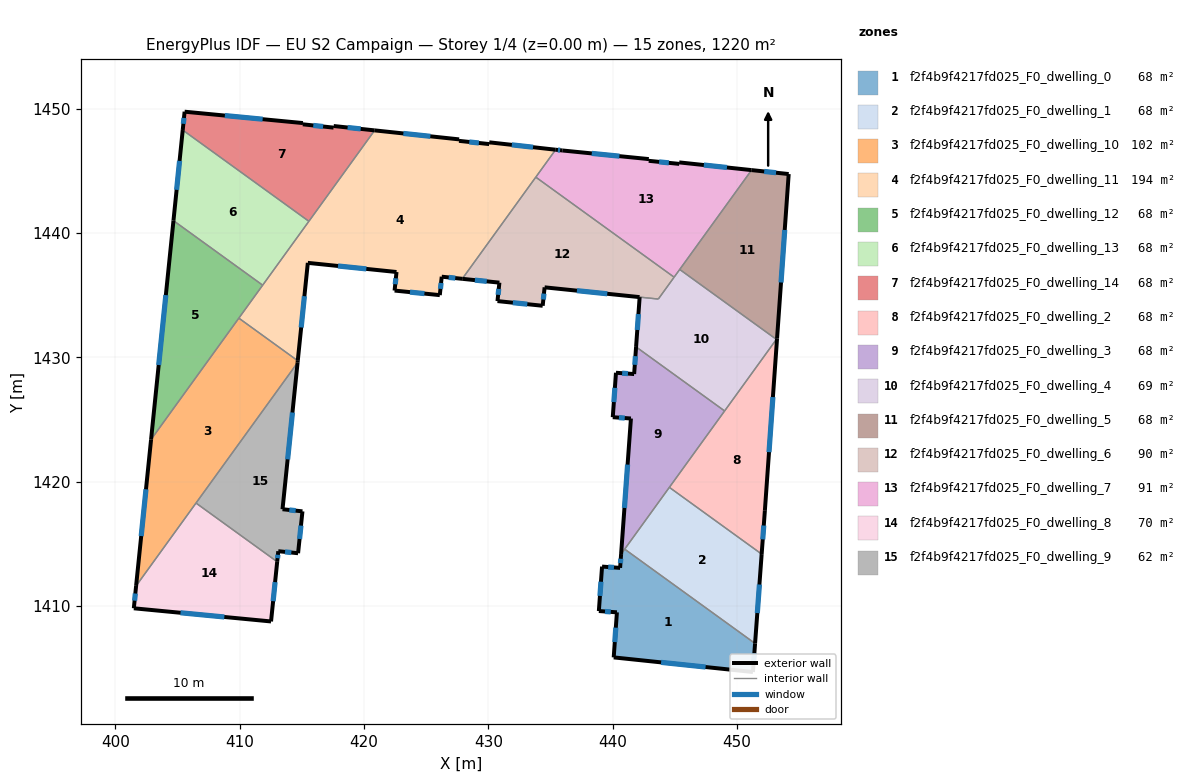
=== STOREY PLAN SPEC (per zone: floor XY polygon, exterior-wall plan segments, windows/doors) ===
zone 1: f2f4b9f4217fd025_F0_dwelling_0  (68.2 m²)
  floor: (451.45, 1406.99) (451.29, 1404.69) (440.09, 1405.86) (440.34, 1409.49) (438.89, 1409.59) (439.15, 1413.17) (440.60, 1413.06) (440.68, 1414.17) (440.97, 1414.57)
  exterior wall: (440.34, 1409.49) – (440.09, 1405.86)  [3.6 m]
    window: (440.26, 1408.25) – (440.17, 1407.10)  [1.1 m²]
  exterior wall: (438.89, 1409.59) – (440.34, 1409.49)  [1.5 m]
    window: (439.39, 1409.56) – (439.85, 1409.52)  [0.4 m²]
  exterior wall: (439.15, 1413.17) – (438.89, 1409.59)  [3.6 m]
    window: (439.06, 1411.95) – (438.98, 1410.81)  [1.1 m²]
  exterior wall: (440.60, 1413.06) – (439.15, 1413.17)  [1.5 m]
    window: (440.11, 1413.10) – (439.64, 1413.13)  [0.4 m²]
  exterior wall: (440.68, 1414.17) – (440.60, 1413.06)  [1.1 m]
    window: (440.65, 1413.80) – (440.63, 1413.44)  [0.3 m²]
  exterior wall: (451.29, 1404.69) – (451.45, 1406.99)  [2.3 m]
    window: (451.34, 1405.47) – (451.40, 1406.20)  [0.7 m²]
  exterior wall: (440.09, 1405.86) – (451.29, 1404.69)  [11.3 m]
    window: (443.90, 1405.46) – (447.48, 1405.09)  [3.4 m²]
  interior walls: 2
zone 2: f2f4b9f4217fd025_F0_dwelling_1  (67.8 m²)
  floor: (451.98, 1414.17) (451.45, 1406.99) (440.97, 1414.57) (444.56, 1419.54)
  exterior wall: (451.45, 1406.99) – (451.98, 1414.17)  [7.2 m]
    window: (451.64, 1409.43) – (451.80, 1411.73)  [2.2 m²]
  interior walls: 3
zone 3: f2f4b9f4217fd025_F0_dwelling_10  (101.7 m²)
  floor: (414.68, 1429.72) (414.66, 1429.57) (401.68, 1411.62) (402.88, 1423.39) (409.94, 1433.15)
  exterior wall: (414.66, 1429.57) – (414.68, 1429.72)  [0.2 m]
  exterior wall: (402.88, 1423.39) – (401.68, 1411.62)  [11.8 m]
    window: (402.47, 1419.38) – (402.09, 1415.62)  [3.6 m²]
  interior walls: 4
zone 4: f2f4b9f4217fd025_F0_dwelling_11  (193.9 m²)
  floor: (435.42, 1446.69) (427.91, 1436.31) (426.26, 1436.48) (426.10, 1435.00) (422.47, 1435.36) (422.62, 1436.86) (415.49, 1437.59) (414.68, 1429.72) (409.94, 1433.15) (420.86, 1448.25) (427.65, 1447.52) (427.65, 1447.40) (430.07, 1447.14) (430.08, 1447.29)
  exterior wall: (430.07, 1447.14) – (427.65, 1447.40)  [2.4 m]
    window: (429.25, 1447.23) – (428.47, 1447.32)  [0.7 m²]
  exterior wall: (430.08, 1447.29) – (430.07, 1447.14)  [0.1 m]
  exterior wall: (435.42, 1446.69) – (430.08, 1447.29)  [5.4 m]
    window: (433.60, 1446.89) – (431.89, 1447.08)  [1.6 m²]
  exterior wall: (426.26, 1436.48) – (427.91, 1436.31)  [1.7 m]
    window: (426.82, 1436.42) – (427.35, 1436.37)  [0.5 m²]
  exterior wall: (426.10, 1435.00) – (426.26, 1436.48)  [1.5 m]
    window: (426.15, 1435.50) – (426.20, 1435.98)  [0.5 m²]
  exterior wall: (422.47, 1435.36) – (426.10, 1435.00)  [3.7 m]
    window: (423.70, 1435.24) – (424.86, 1435.12)  [1.1 m²]
  exterior wall: (422.62, 1436.86) – (422.47, 1435.36)  [1.5 m]
    window: (422.57, 1436.35) – (422.52, 1435.87)  [0.5 m²]
  exterior wall: (415.49, 1437.59) – (422.62, 1436.86)  [7.2 m]
    window: (417.91, 1437.34) – (420.19, 1437.11)  [2.2 m²]
  exterior wall: (414.68, 1429.72) – (415.49, 1437.59)  [7.9 m]
    window: (414.95, 1432.40) – (415.21, 1434.91)  [2.4 m²]
  exterior wall: (427.65, 1447.52) – (420.86, 1448.25)  [6.8 m]
    window: (425.34, 1447.77) – (423.17, 1448.00)  [2.1 m²]
  exterior wall: (427.65, 1447.40) – (427.65, 1447.52)  [0.1 m]
  interior walls: 6
zone 5: f2f4b9f4217fd025_F0_dwelling_12  (67.8 m²)
  floor: (411.86, 1435.80) (402.88, 1423.39) (404.68, 1440.99)
  exterior wall: (404.68, 1440.99) – (402.88, 1423.39)  [17.7 m]
    window: (404.07, 1435.00) – (403.50, 1429.38)  [5.4 m²]
  interior walls: 3
zone 6: f2f4b9f4217fd025_F0_dwelling_13  (67.8 m²)
  floor: (415.57, 1440.94) (411.86, 1435.80) (404.68, 1440.99) (405.43, 1448.27)
  exterior wall: (405.43, 1448.27) – (404.68, 1440.99)  [7.3 m]
    window: (405.17, 1445.79) – (404.94, 1443.47)  [2.2 m²]
  interior walls: 3
zone 7: f2f4b9f4217fd025_F0_dwelling_14  (67.8 m²)
  floor: (420.86, 1448.25) (415.57, 1440.94) (405.43, 1448.27) (405.58, 1449.75) (415.09, 1448.83) (415.08, 1448.73) (417.56, 1448.47) (417.57, 1448.60)
  exterior wall: (417.57, 1448.60) – (417.56, 1448.47)  [0.1 m]
  exterior wall: (420.86, 1448.25) – (417.57, 1448.60)  [3.3 m]
    window: (419.74, 1448.37) – (418.69, 1448.48)  [1.0 m²]
  exterior wall: (405.58, 1449.75) – (405.43, 1448.27)  [1.5 m]
    window: (405.53, 1449.25) – (405.48, 1448.78)  [0.5 m²]
  exterior wall: (415.09, 1448.83) – (405.58, 1449.75)  [9.6 m]
    window: (411.86, 1449.15) – (408.82, 1449.44)  [2.9 m²]
  exterior wall: (415.08, 1448.73) – (415.09, 1448.83)  [0.1 m]
  exterior wall: (417.56, 1448.47) – (415.08, 1448.73)  [2.5 m]
    window: (416.72, 1448.56) – (415.93, 1448.64)  [0.8 m²]
  interior walls: 2
zone 8: f2f4b9f4217fd025_F0_dwelling_2  (67.8 m²)
  floor: (453.22, 1431.52) (452.24, 1417.65) (451.98, 1414.17) (444.56, 1419.54)
  exterior wall: (452.24, 1417.65) – (453.22, 1431.52)  [13.9 m]
    window: (452.58, 1422.37) – (452.89, 1426.80)  [4.3 m²]
  exterior wall: (451.98, 1414.17) – (452.24, 1417.65)  [3.5 m]
    window: (452.07, 1415.36) – (452.15, 1416.47)  [1.1 m²]
  interior walls: 4
zone 9: f2f4b9f4217fd025_F0_dwelling_3  (67.6 m²)
  floor: (449.01, 1425.68) (440.68, 1414.17) (441.47, 1425.08) (440.01, 1425.18) (440.27, 1428.75) (441.73, 1428.65) (441.89, 1430.83)
  exterior wall: (441.89, 1430.83) – (441.73, 1428.65)  [2.2 m]
    window: (441.83, 1430.09) – (441.78, 1429.39)  [0.7 m²]
  exterior wall: (441.47, 1425.08) – (440.68, 1414.17)  [10.9 m]
    window: (441.20, 1421.37) – (440.95, 1417.88)  [3.3 m²]
  exterior wall: (440.01, 1425.18) – (441.47, 1425.08)  [1.5 m]
    window: (440.51, 1425.15) – (440.97, 1425.11)  [0.4 m²]
  exterior wall: (440.27, 1428.75) – (440.01, 1425.18)  [3.6 m]
    window: (440.18, 1427.54) – (440.10, 1426.40)  [1.1 m²]
  exterior wall: (441.73, 1428.65) – (440.27, 1428.75)  [1.5 m]
    window: (441.23, 1428.69) – (440.77, 1428.72)  [0.4 m²]
  interior walls: 4
zone 10: f2f4b9f4217fd025_F0_dwelling_4  (69.5 m²)
  floor: (453.17, 1431.44) (449.01, 1425.68) (441.89, 1430.83) (442.17, 1434.84) (443.67, 1434.68) (445.40, 1437.06)
  exterior wall: (442.17, 1434.84) – (441.89, 1430.83)  [4.0 m]
    window: (442.08, 1433.47) – (441.98, 1432.19)  [1.2 m²]
  interior walls: 6
zone 11: f2f4b9f4217fd025_F0_dwelling_5  (67.6 m²)
  floor: (454.16, 1444.73) (453.22, 1431.52) (453.17, 1431.44) (445.40, 1437.06) (451.17, 1445.05)
  exterior wall: (454.16, 1444.73) – (451.17, 1445.05)  [3.0 m]
    window: (453.14, 1444.84) – (452.19, 1444.94)  [0.9 m²]
  exterior wall: (453.22, 1431.52) – (454.16, 1444.73)  [13.3 m]
    window: (453.54, 1436.01) – (453.84, 1440.24)  [4.1 m²]
  interior walls: 3
zone 12: f2f4b9f4217fd025_F0_dwelling_6  (89.6 m²)
  floor: (444.94, 1436.44) (443.67, 1434.68) (434.53, 1435.62) (434.38, 1434.14) (430.74, 1434.52) (430.89, 1436.00) (427.91, 1436.31) (433.82, 1444.49)
  exterior wall: (434.53, 1435.62) – (442.17, 1434.84)  [7.7 m]
    window: (437.13, 1435.36) – (439.57, 1435.11)  [2.4 m²]
  exterior wall: (434.38, 1434.14) – (434.53, 1435.62)  [1.5 m]
    window: (434.43, 1434.65) – (434.48, 1435.12)  [0.5 m²]
  exterior wall: (430.74, 1434.52) – (434.38, 1434.14)  [3.7 m]
    window: (431.98, 1434.39) – (433.14, 1434.27)  [1.1 m²]
  exterior wall: (430.89, 1436.00) – (430.74, 1434.52)  [1.5 m]
    window: (430.84, 1435.50) – (430.79, 1435.02)  [0.5 m²]
  exterior wall: (427.91, 1436.31) – (430.89, 1436.00)  [3.0 m]
    window: (428.92, 1436.20) – (429.88, 1436.11)  [0.9 m²]
  interior walls: 4
zone 13: f2f4b9f4217fd025_F0_dwelling_7  (91.5 m²)
  floor: (451.17, 1445.05) (444.94, 1436.44) (433.82, 1444.49) (435.42, 1446.69) (435.96, 1446.63) (442.91, 1445.94) (442.90, 1445.80) (445.36, 1445.55) (445.35, 1445.67)
  exterior wall: (442.90, 1445.80) – (442.91, 1445.94)  [0.1 m]
  exterior wall: (445.36, 1445.55) – (442.90, 1445.80)  [2.5 m]
    window: (444.52, 1445.64) – (443.74, 1445.71)  [0.8 m²]
  exterior wall: (445.35, 1445.67) – (445.36, 1445.55)  [0.1 m]
  exterior wall: (451.17, 1445.05) – (445.35, 1445.67)  [5.9 m]
    window: (449.19, 1445.26) – (447.33, 1445.46)  [1.8 m²]
  exterior wall: (435.96, 1446.63) – (435.42, 1446.69)  [0.5 m]
    window: (435.77, 1446.65) – (435.60, 1446.67)  [0.2 m²]
  exterior wall: (442.91, 1445.94) – (435.96, 1446.63)  [7.0 m]
    window: (440.54, 1446.17) – (438.32, 1446.39)  [2.1 m²]
  interior walls: 4
zone 14: f2f4b9f4217fd025_F0_dwelling_8  (69.9 m²)
  floor: (413.03, 1413.55) (412.53, 1408.75) (401.49, 1409.81) (401.68, 1411.62) (406.50, 1418.28)
  exterior wall: (412.53, 1408.75) – (413.02, 1413.55)  [4.8 m]
    window: (412.70, 1410.39) – (412.86, 1411.92)  [1.5 m²]
  exterior wall: (401.49, 1409.81) – (412.53, 1408.75)  [11.1 m]
    window: (405.25, 1409.45) – (408.78, 1409.11)  [3.4 m²]
  exterior wall: (401.68, 1411.62) – (401.49, 1409.81)  [1.8 m]
    window: (401.62, 1411.00) – (401.56, 1410.43)  [0.6 m²]
  interior walls: 2
zone 15: f2f4b9f4217fd025_F0_dwelling_9  (61.6 m²)
  floor: (414.66, 1429.57) (413.45, 1417.78) (415.06, 1417.61) (414.70, 1414.24) (413.11, 1414.40) (413.03, 1413.55) (406.50, 1418.28)
  exterior wall: (413.11, 1414.40) – (414.70, 1414.24)  [1.6 m]
    window: (413.65, 1414.35) – (414.16, 1414.30)  [0.5 m²]
  exterior wall: (413.03, 1413.55) – (413.11, 1414.40)  [0.9 m]
    window: (413.05, 1413.84) – (413.08, 1414.12)  [0.3 m²]
  exterior wall: (413.45, 1417.78) – (414.66, 1429.57)  [11.9 m]
    window: (413.87, 1421.79) – (414.25, 1425.56)  [3.6 m²]
  exterior wall: (415.06, 1417.61) – (413.45, 1417.78)  [1.6 m]
    window: (414.51, 1417.67) – (414.00, 1417.72)  [0.5 m²]
  exterior wall: (414.70, 1414.24) – (415.06, 1417.61)  [3.4 m]
    window: (414.82, 1415.39) – (414.94, 1416.46)  [1.0 m²]
  interior walls: 2

=== DERIVED (storey summary) ===
Building: EU S2 Campaign
Storey: 1 of 4  (floor level z = 0.00 m)
Storey gross floor area: 1220.0 m²
Zones on this storey: 15
  - f2f4b9f4217fd025_F0_dwelling_0: floor 68.2 m²; exterior wall 24.8 m (74.4 m²); 7 window(s) 7.6 m²; WWR 10.2%
  - f2f4b9f4217fd025_F0_dwelling_1: floor 67.8 m²; exterior wall 7.2 m (21.6 m²); 1 window(s) 2.2 m²; WWR 10.2%
  - f2f4b9f4217fd025_F0_dwelling_10: floor 101.7 m²; exterior wall 12.0 m (36.0 m²); 1 window(s) 3.6 m²; WWR 10.1%
  - f2f4b9f4217fd025_F0_dwelling_11: floor 193.9 m²; exterior wall 38.3 m (114.9 m²); 9 window(s) 11.6 m²; WWR 10.1%
  - f2f4b9f4217fd025_F0_dwelling_12: floor 67.8 m²; exterior wall 17.7 m (53.1 m²); 1 window(s) 5.4 m²; WWR 10.2%
  - f2f4b9f4217fd025_F0_dwelling_13: floor 67.8 m²; exterior wall 7.3 m (22.0 m²); 1 window(s) 2.2 m²; WWR 10.2%
  - f2f4b9f4217fd025_F0_dwelling_14: floor 67.8 m²; exterior wall 17.1 m (51.2 m²); 4 window(s) 5.2 m²; WWR 10.1%
  - f2f4b9f4217fd025_F0_dwelling_2: floor 67.8 m²; exterior wall 17.4 m (52.2 m²); 2 window(s) 5.3 m²; WWR 10.2%
  - f2f4b9f4217fd025_F0_dwelling_3: floor 67.6 m²; exterior wall 19.6 m (58.9 m²); 5 window(s) 6.0 m²; WWR 10.2%
  - f2f4b9f4217fd025_F0_dwelling_4: floor 69.5 m²; exterior wall 4.0 m (12.0 m²); 1 window(s) 1.2 m²; WWR 10.2%
  - f2f4b9f4217fd025_F0_dwelling_5: floor 67.6 m²; exterior wall 16.3 m (48.8 m²); 2 window(s) 5.0 m²; WWR 10.2%
  - f2f4b9f4217fd025_F0_dwelling_6: floor 89.6 m²; exterior wall 17.3 m (52.0 m²); 5 window(s) 5.3 m²; WWR 10.2%
  - f2f4b9f4217fd025_F0_dwelling_7: floor 91.5 m²; exterior wall 16.1 m (48.3 m²); 4 window(s) 4.9 m²; WWR 10.0%
  - f2f4b9f4217fd025_F0_dwelling_8: floor 69.9 m²; exterior wall 17.7 m (53.2 m²); 3 window(s) 5.4 m²; WWR 10.2%
  - f2f4b9f4217fd025_F0_dwelling_9: floor 61.6 m²; exterior wall 19.3 m (57.9 m²); 5 window(s) 5.9 m²; WWR 10.2%
Zone adjacency (shared interzone walls):
  - f2f4b9f4217fd025_F0_dwelling_0 ↔ f2f4b9f4217fd025_F0_dwelling_1
  - f2f4b9f4217fd025_F0_dwelling_0 ↔ f2f4b9f4217fd025_F0_dwelling_3
  - f2f4b9f4217fd025_F0_dwelling_1 ↔ f2f4b9f4217fd025_F0_dwelling_2
  - f2f4b9f4217fd025_F0_dwelling_1 ↔ f2f4b9f4217fd025_F0_dwelling_3
  - f2f4b9f4217fd025_F0_dwelling_10 ↔ f2f4b9f4217fd025_F0_dwelling_11
  - f2f4b9f4217fd025_F0_dwelling_10 ↔ f2f4b9f4217fd025_F0_dwelling_12
  - f2f4b9f4217fd025_F0_dwelling_10 ↔ f2f4b9f4217fd025_F0_dwelling_8
  - f2f4b9f4217fd025_F0_dwelling_10 ↔ f2f4b9f4217fd025_F0_dwelling_9
  - f2f4b9f4217fd025_F0_dwelling_11 ↔ f2f4b9f4217fd025_F0_dwelling_12
  - f2f4b9f4217fd025_F0_dwelling_11 ↔ f2f4b9f4217fd025_F0_dwelling_13
  - f2f4b9f4217fd025_F0_dwelling_11 ↔ f2f4b9f4217fd025_F0_dwelling_14
  - f2f4b9f4217fd025_F0_dwelling_11 ↔ f2f4b9f4217fd025_F0_dwelling_6
  - f2f4b9f4217fd025_F0_dwelling_11 ↔ f2f4b9f4217fd025_F0_dwelling_7
  - f2f4b9f4217fd025_F0_dwelling_12 ↔ f2f4b9f4217fd025_F0_dwelling_13
  - f2f4b9f4217fd025_F0_dwelling_13 ↔ f2f4b9f4217fd025_F0_dwelling_14
  - f2f4b9f4217fd025_F0_dwelling_2 ↔ f2f4b9f4217fd025_F0_dwelling_3
  - f2f4b9f4217fd025_F0_dwelling_2 ↔ f2f4b9f4217fd025_F0_dwelling_4
  - f2f4b9f4217fd025_F0_dwelling_2 ↔ f2f4b9f4217fd025_F0_dwelling_5
  - f2f4b9f4217fd025_F0_dwelling_3 ↔ f2f4b9f4217fd025_F0_dwelling_4
  - f2f4b9f4217fd025_F0_dwelling_4 ↔ f2f4b9f4217fd025_F0_dwelling_5
  - f2f4b9f4217fd025_F0_dwelling_4 ↔ f2f4b9f4217fd025_F0_dwelling_6
  - f2f4b9f4217fd025_F0_dwelling_4 ↔ f2f4b9f4217fd025_F0_dwelling_7
  - f2f4b9f4217fd025_F0_dwelling_5 ↔ f2f4b9f4217fd025_F0_dwelling_7
  - f2f4b9f4217fd025_F0_dwelling_6 ↔ f2f4b9f4217fd025_F0_dwelling_7
  - f2f4b9f4217fd025_F0_dwelling_8 ↔ f2f4b9f4217fd025_F0_dwelling_9